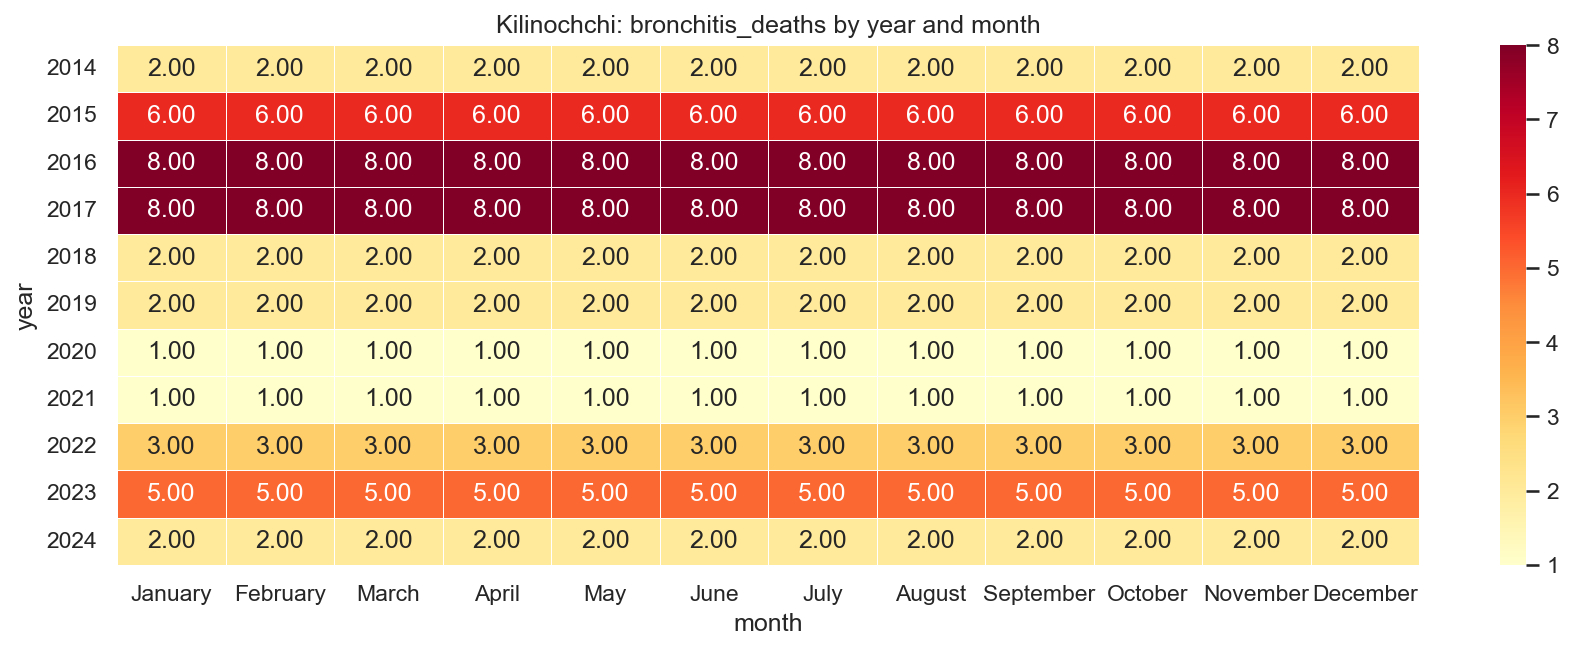

The data file committed next to this chart (first rows):
year, January, February, March, April, May, June, July, August, September, October, November, December
2014, 2.0, 2.0, 2.0, 2.0, 2.0, 2.0, 2.0, 2.0, 2.0, 2.0, 2.0, 2.0
2015, 6.0, 6.0, 6.0, 6.0, 6.0, 6.0, 6.0, 6.0, 6.0, 6.0, 6.0, 6.0
2016, 8.0, 8.0, 8.0, 8.0, 8.0, 8.0, 8.0, 8.0, 8.0, 8.0, 8.0, 8.0
2017, 8.0, 8.0, 8.0, 8.0, 8.0, 8.0, 8.0, 8.0, 8.0, 8.0, 8.0, 8.0
2018, 2.0, 2.0, 2.0, 2.0, 2.0, 2.0, 2.0, 2.0, 2.0, 2.0, 2.0, 2.0
2019, 2.0, 2.0, 2.0, 2.0, 2.0, 2.0, 2.0, 2.0, 2.0, 2.0, 2.0, 2.0
2020, 1.0, 1.0, 1.0, 1.0, 1.0, 1.0, 1.0, 1.0, 1.0, 1.0, 1.0, 1.0
2021, 1.0, 1.0, 1.0, 1.0, 1.0, 1.0, 1.0, 1.0, 1.0, 1.0, 1.0, 1.0
2022, 3.0, 3.0, 3.0, 3.0, 3.0, 3.0, 3.0, 3.0, 3.0, 3.0, 3.0, 3.0
2023, 5.0, 5.0, 5.0, 5.0, 5.0, 5.0, 5.0, 5.0, 5.0, 5.0, 5.0, 5.0
2024, 2.0, 2.0, 2.0, 2.0, 2.0, 2.0, 2.0, 2.0, 2.0, 2.0, 2.0, 2.0
